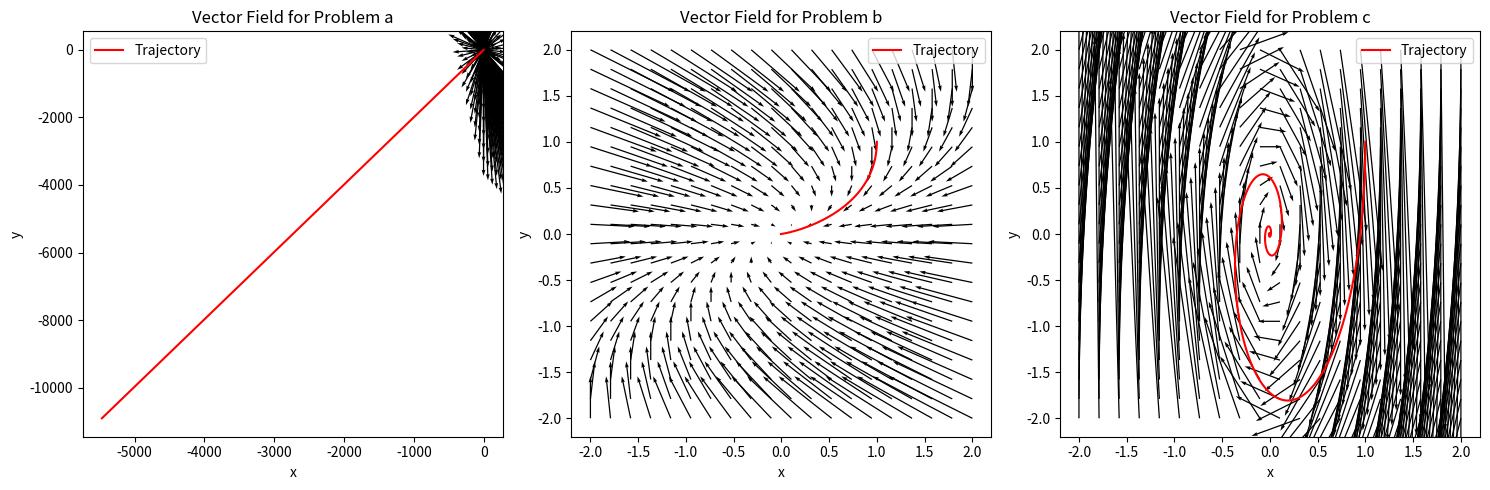

Write Python code to recreate this figure.
"""
Este código se centra en el análisis y visualización de sistemas de ecuaciones diferenciales de primer orden en un plano. 

Pasos clave:
1. **Método de Runge-Kutta**: Se utiliza este método numérico para resolver ecuaciones diferenciales ordinarias. La solución se aproxima utilizando cuatro estimaciones en cada paso.
2. **Definiciones de Ecuaciones Diferenciales**: Se definen tres conjuntos de ecuaciones diferenciales, etiquetados como 'a', 'b' y 'c'.
3. **Búsqueda de Puntos Críticos**: Se determinan puntos críticos del sistema utilizando 'fsolve', donde el sistema no experimenta cambios.
4. **Representación Gráfica del Campo Vectorial**: Se visualiza la dirección y magnitud de los cambios del sistema a través de campos vectoriales.
5. **Condiciones Iniciales y Parámetros**: Se establecen condiciones iniciales y parámetros para cada sistema de ecuaciones diferenciales.
6. **Visualización**: Se crean gráficos que muestran el campo vectorial de cada sistema, y se superponen las trayectorias obtenidas con el método de Runge-Kutta.

El resultado es una serie de gráficos que muestran la evolución de las soluciones para cada sistema de ecuaciones diferenciales en el plano.
"""

import numpy as np
import matplotlib.pyplot as plt
from scipy.optimize import fsolve

# Metodo Runge-Kutta 
def rungeKutta(f, g, x0, y0, h, num_steps):
    x_values = [x0]
    y_values = [y0]
    
    for _ in range(num_steps):
        k1x = h * f(x_values[-1], y_values[-1])
        k1y = h * g(x_values[-1], y_values[-1])
        
        k2x = h * f(x_values[-1] + 0.5 * h, y_values[-1] + 0.5 * k1y)
        k2y = h * g(x_values[-1] + 0.5 * h, y_values[-1] + 0.5 * k1x)
        
        k3x = h * f(x_values[-1] + 0.5 * h, y_values[-1] + 0.5 * k2y)
        k3y = h * g(x_values[-1] + 0.5 * h, y_values[-1] + 0.5 * k2x)
        
        k4x = h * f(x_values[-1] + h, y_values[-1] + k3y)
        k4y = h * g(x_values[-1] + h, y_values[-1] + k3x)
        
        x_new = x_values[-1] + (k1x + 2 * k2x + 2 * k3x + k4x) / 6
        y_new = y_values[-1] + (k1y + 2 * k2y + 2 * k3y + k4y) / 6
        
        x_values.append(x_new)
        y_values.append(y_new)
    
    return x_values, y_values

# Encontrar puntos criticos
def find_critical_points(f, g):
    def equations(p):
        x, y = p
        return [f(x, y), g(x, y)]

    critical_points = []
    
    for guess in [(1, 1), (-1, -1)]:
        critical_point = fsolve(equations, guess)

        critical_point_tuple = tuple(critical_point)
        
        if critical_point_tuple not in critical_points:
            critical_points.append(critical_point_tuple)

    return critical_points

# Checkeo de stability analysis para el sistema
def stability_analysis(A):
    eigenvalues = np.linalg.eigvals(A)
    
    if all(np.real(eigenvalues) < 0):
        stability = "Stable (Attracting)"
    elif all(np.real(eigenvalues) > 0):
        stability = "Unstable (Repelling)"
    else:
        stability = "Saddle Point"
    
    return stability

# Graficar
def plot_vector_field(f, g, x_range, y_range, ax):
    x, y = np.meshgrid(x_range, y_range)
    dx = f(x, y)
    dy = g(x, y)
    ax.quiver(x, y, dx, dy, scale=20)


# Definir las funciones

# a
def f_a(x, y):
    return -x + y

def g_a(x, y):
    return 4 * x - y

# b
def f_b(x, y):
    return -x + y

def g_b(x, y):
    return -y

# c
def f_c(x, y):
    return -x + y

def g_c(x, y):
    return -9 * x - y


# Definir condiciones

# a
x0_a = -1
y0_a = 1
h_a = 0.01
num_steps_a = 1000
critical_points_a = find_critical_points(f_a, g_a)
x_values_a, y_values_a = rungeKutta(f_a, g_a, x0_a, y0_a, h_a, num_steps_a)
print("Critical Points for Problem a:", critical_points_a)

# b
x0_b = 1
y0_b = 1
h_b = 0.01
num_steps_b = 1000
critical_points_b = find_critical_points(f_b, g_b)
print("Critical Points for Problem b:", critical_points_b)
x_values_b, y_values_b = rungeKutta(f_b, g_b, x0_b, y0_b, h_b, num_steps_b)

# c
x0_c = 1
y0_c = 1
h_c = 0.01
num_steps_c = 1000
critical_points_c = find_critical_points(f_c, g_c)
print("Critical Points for Problem c:", critical_points_c)
x_values_c, y_values_c = rungeKutta(f_c, g_c, x0_c, y0_c, h_c, num_steps_c)


# Plot the vector fields for each problem
x_range = np.linspace(-2, 2, 20)
y_range = np.linspace(-2, 2, 20)

plt.figure(figsize=(15, 5))

# a
plt.subplot(131)
plot_vector_field(f_a, g_a, x_range, y_range, plt.gca())
plt.plot(x_values_a, y_values_a, 'r-', label='Trajectory')  # Plot the trajectory from Runge-Kutta
plt.xlabel('x')
plt.ylabel('y')
plt.title('Vector Field for Problem a')
plt.legend()

# b
plt.subplot(132)
plot_vector_field(f_b, g_b, x_range, y_range, plt.gca())
plt.plot(x_values_b, y_values_b, 'r-', label='Trajectory')  # Plot the trajectory from Runge-Kutta
plt.xlabel('x')
plt.ylabel('y')
plt.title('Vector Field for Problem b')
plt.legend()

# c
plt.subplot(133)
plot_vector_field(f_c, g_c, x_range, y_range, plt.gca())
plt.plot(x_values_c, y_values_c, 'r-', label='Trajectory')  # Plot the trajectory from Runge-Kutta
plt.xlabel('x')
plt.ylabel('y')
plt.title('Vector Field for Problem c')
plt.legend()

plt.tight_layout()
plt.show()
